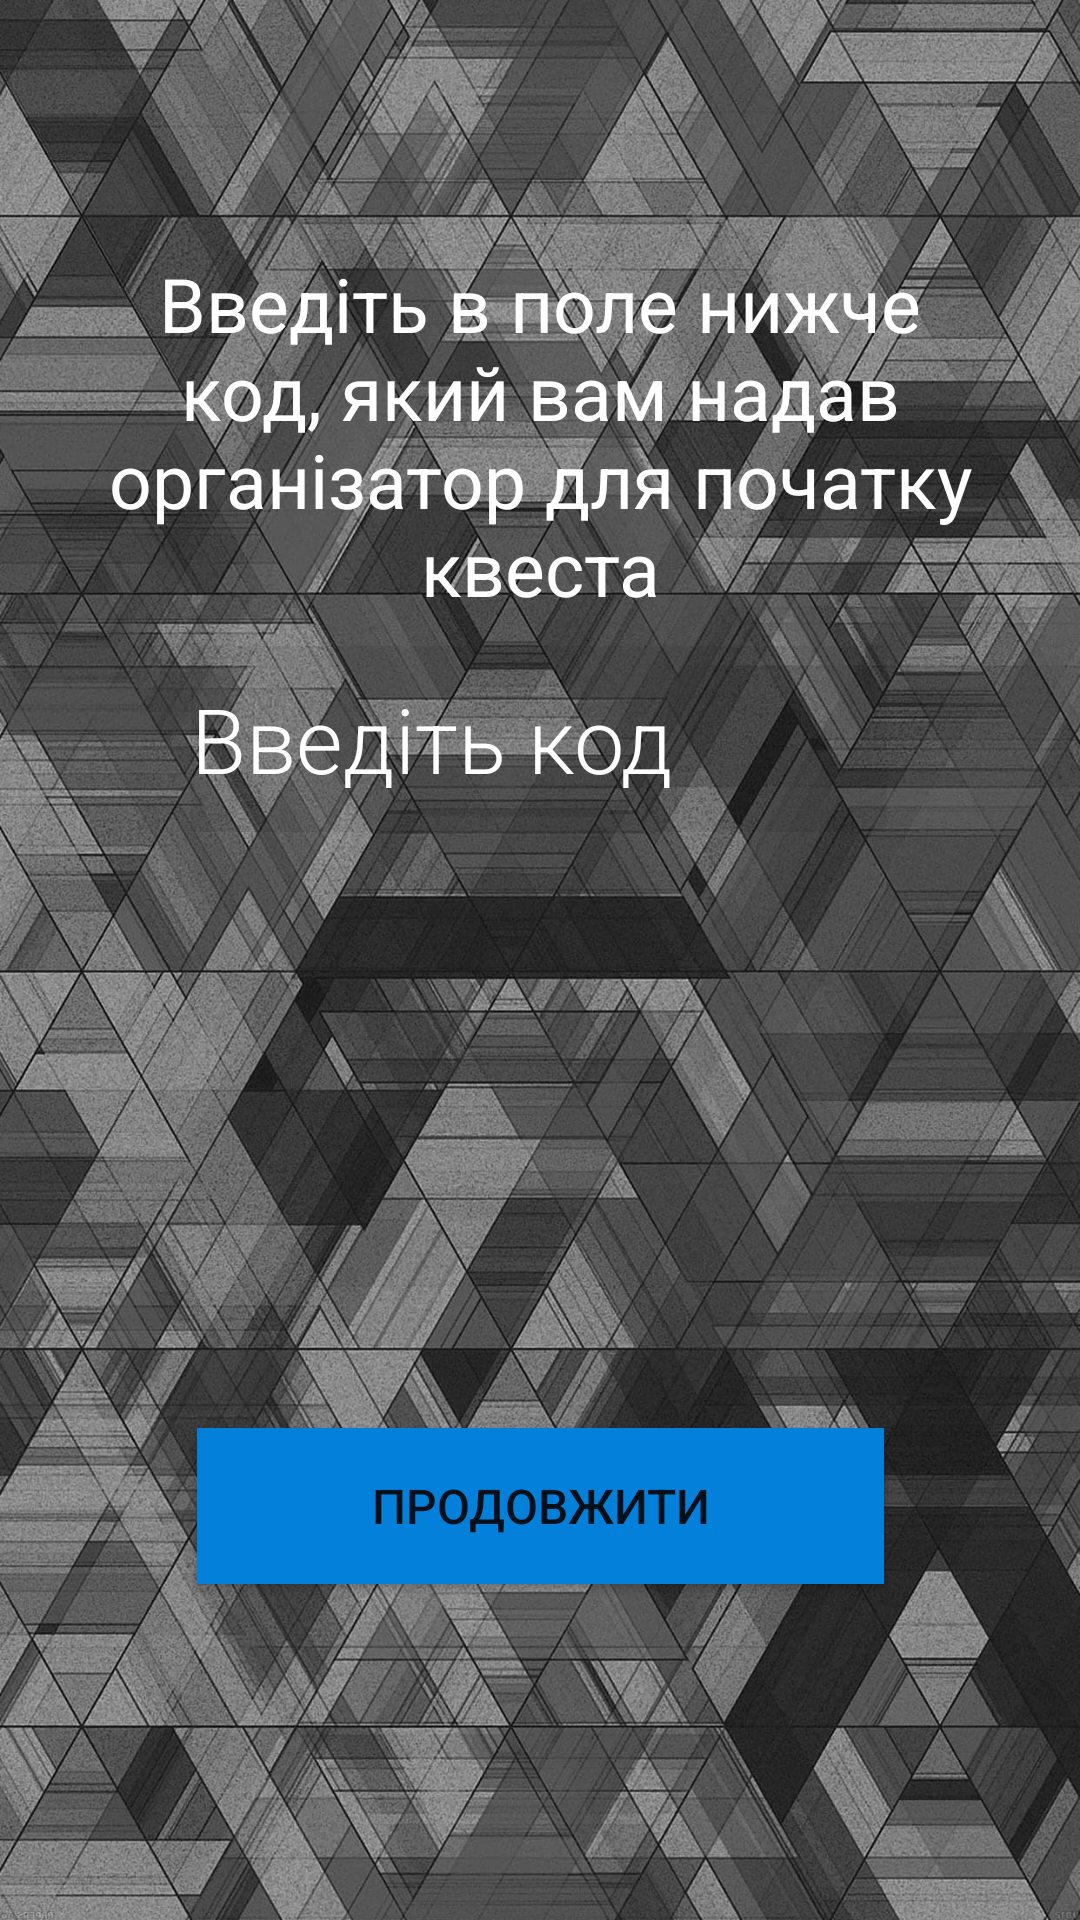

Produce the Android XML layout that renders to this screen, including the resource entries it uses.
<!-- AndroidManifest.xml: application theme Theme.Project_AQ_version009 -->
<!-- res/layout/code_for_quest.xml -->
<?xml version="1.0" encoding="utf-8"?>
<androidx.constraintlayout.widget.ConstraintLayout xmlns:android="http://schemas.android.com/apk/res/android"
    xmlns:tools="http://schemas.android.com/tools"
    android:layout_width="match_parent"
    android:layout_height="match_parent"
    xmlns:app="http://schemas.android.com/apk/res-auto"
    android:background="@drawable/gg3">

    <EditText
        android:id="@+id/_enterCodeForQst"
        android:layout_width="232dp"
        android:layout_height="62dp"
        android:layout_marginBottom="188dp"
        android:background="#11000000"
        android:ems="10"
        android:fontFamily="sans-serif-light"
        android:hint="Введіть код"
        android:inputType="textPersonName"
        android:textColor="@color/white"
        android:textColorHint="@color/white"
        android:textSize="30dp"
        app:layout_constraintBottom_toTopOf="@+id/_btnOkForCodeQst"
        app:layout_constraintEnd_toEndOf="parent"
        app:layout_constraintHorizontal_bias="0.497"
        app:layout_constraintStart_toStartOf="parent"
        app:layout_constraintTop_toTopOf="parent"
        app:layout_constraintVertical_bias="0.953" />

    <Button
        android:id="@+id/_btnOkForCodeQst"
        android:layout_width="229dp"
        android:layout_height="52dp"
        android:layout_marginBottom="112dp"
        android:background="#0380DA"
        android:text="Продовжити"
        android:textSize="16sp"
        app:layout_constraintBottom_toBottomOf="parent"
        app:layout_constraintEnd_toEndOf="parent"
        app:layout_constraintStart_toStartOf="parent" />

    <TextView
        android:id="@+id/_tvTxt"
        android:layout_width="298dp"
        android:layout_height="152dp"
        android:text="Введіть в поле нижче код, який вам надав організатор для початку квеста"
        android:textColor="@color/white"
        android:textSize="25sp"
        android:textAlignment="center"
        app:layout_constraintBottom_toBottomOf="parent"
        app:layout_constraintEnd_toEndOf="parent"
        app:layout_constraintStart_toStartOf="parent"
        app:layout_constraintTop_toTopOf="parent"
        app:layout_constraintVertical_bias="0.173" />

</androidx.constraintlayout.widget.ConstraintLayout>
<!-- resources referenced by this layout -->
<resources>
  <!-- drawable gg3: jpg bitmap (drawable-v24, 419042 bytes) -->
  <style name="Theme.Project_AQ_version009" parent="Theme.AppCompat.DayNight.NoActionBar">
          
          <item name="android:windowNoTitle">true</item>
          <item name="colorPrimary">@color/purple_500</item>
          <item name="colorPrimaryVariant">@color/purple_700</item>
          <item name="colorOnPrimary">@color/white</item>
          
          <item name="colorSecondary">@color/teal_200</item>
          <item name="colorSecondaryVariant">@color/teal_700</item>
          <item name="colorOnSecondary">@color/black</item>
          
          <item name="android:statusBarColor" tools:targetApi="l">?attr/colorPrimaryVariant</item>
          
          <item name="windowNoTitle">true</item>
          <item name="windowActionBar">false</item>
          <item name="actionBarTheme">@null</item>
  
  
  
  
      </style>
  <!-- not gathered from this repository: default colours our renderer supplied (Android Studio template values) -->
  <color name="purple_500">#FF6200EE</color>
  <color name="purple_700">#FF3700B3</color>
  <color name="teal_200">#FF03DAC5</color>
  <color name="teal_700">#FF018786</color>
  <color name="black">#FF000000</color>
  <color name="white">#FFFFFFFF</color>
</resources>
